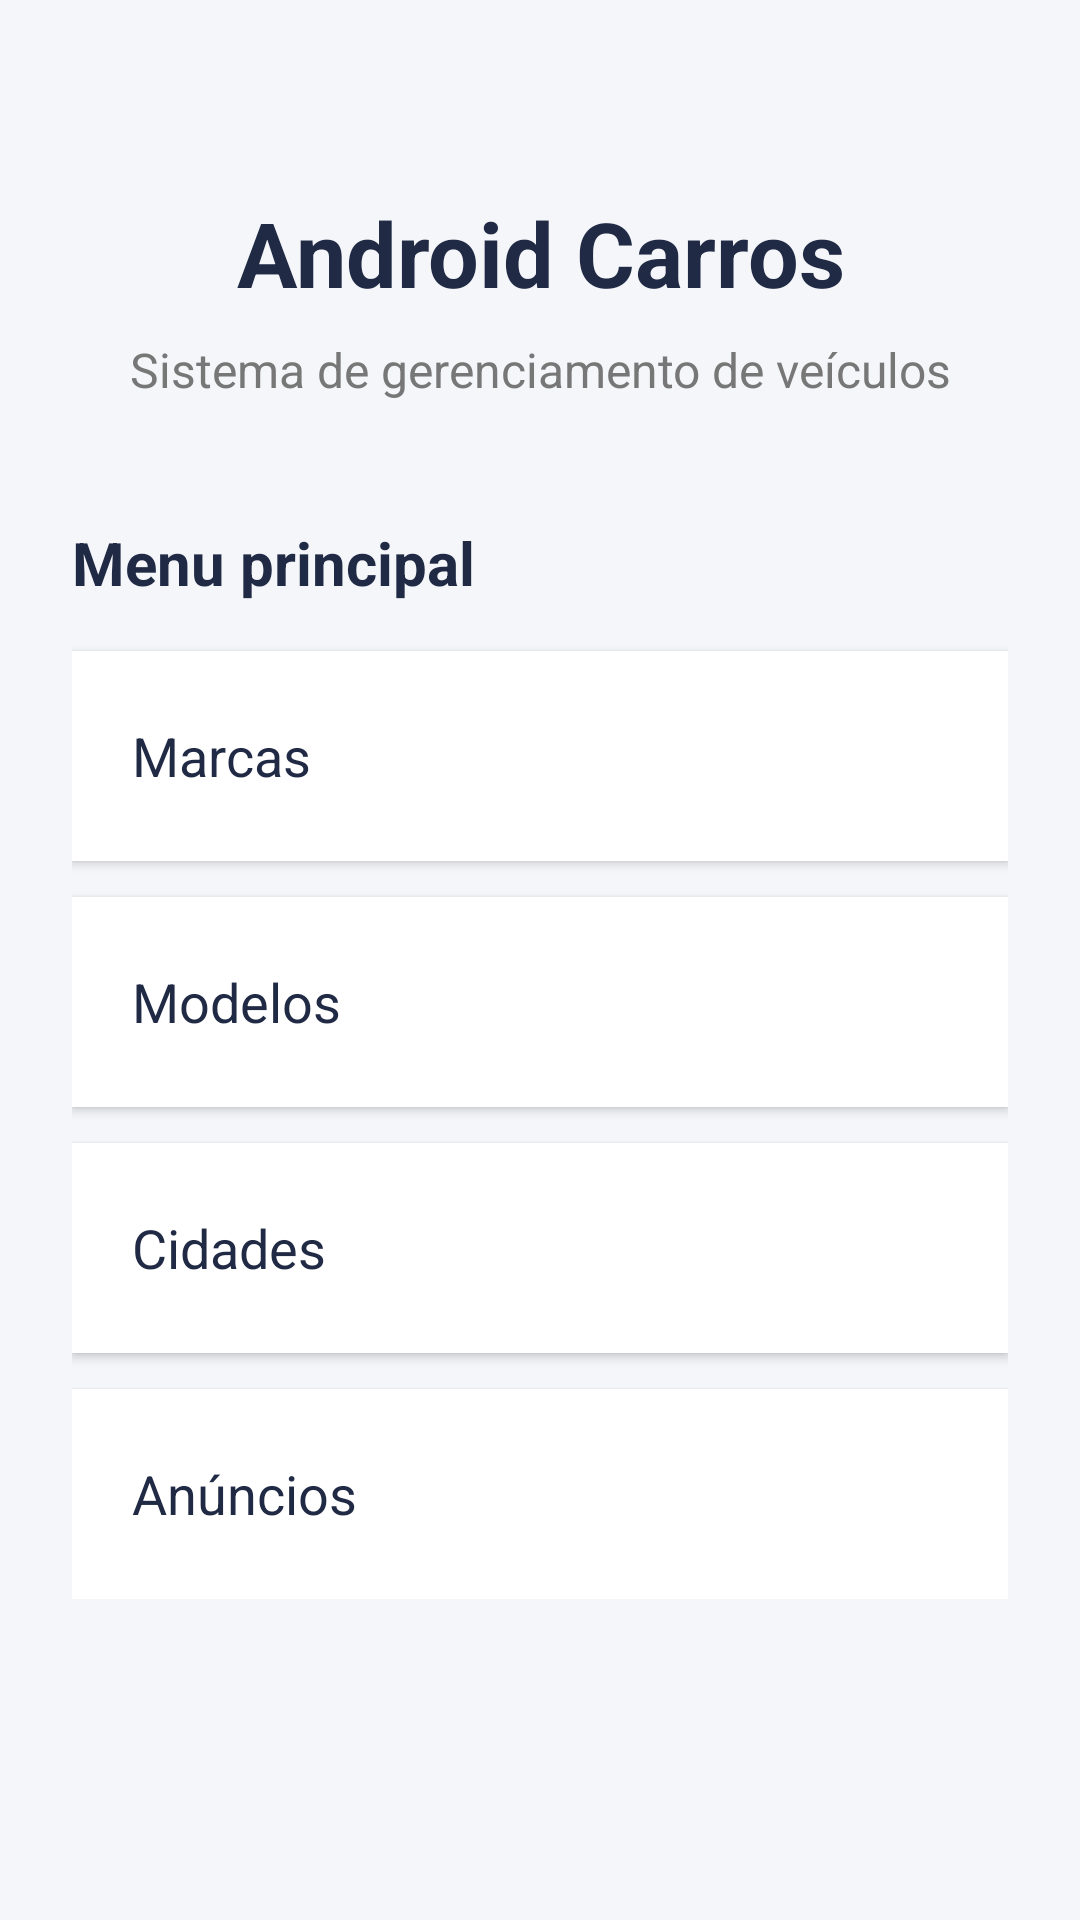

This screen was rendered from an Android layout file. Write that file and the resources it references.
<!-- AndroidManifest.xml: application theme Theme.Androidcarros -->
<!-- res/layout/activity_main.xml -->
<?xml version="1.0" encoding="utf-8"?>
<ScrollView xmlns:android="http://schemas.android.com/apk/res/android"
    android:layout_width="match_parent"
    android:layout_height="match_parent"
    android:background="#F5F6FA">

    <LinearLayout
        android:layout_width="match_parent"
        android:layout_height="wrap_content"
        android:orientation="vertical"
        android:padding="24dp">

        <TextView
            android:layout_width="match_parent"
            android:layout_height="wrap_content"
            android:text="@string/titulo_aplicativo"
            android:textColor="#202A44"
            android:textSize="30sp"
            android:textStyle="bold"
            android:gravity="center"
            android:layout_marginTop="40dp" />

        <TextView
            android:layout_width="match_parent"
            android:layout_height="wrap_content"
            android:text="@string/subtitulo_aplicativo"
            android:textColor="#777777"
            android:textSize="16sp"
            android:gravity="center"
            android:layout_marginTop="8dp"
            android:layout_marginBottom="40dp" />

        <TextView
            android:layout_width="match_parent"
            android:layout_height="wrap_content"
            android:text="@string/titulo_menu"
            android:textColor="#202A44"
            android:textSize="20sp"
            android:textStyle="bold"
            android:layout_marginBottom="16dp" />

        <TextView
            android:id="@+id/menuMarcas"
            android:layout_width="match_parent"
            android:layout_height="70dp"
            android:background="#FFFFFF"
            android:gravity="center_vertical"
            android:padding="20dp"
            android:text="@string/menu_marcas"
            android:textColor="#202A44"
            android:textSize="18sp"
            android:elevation="2dp" />

        <TextView
            android:id="@+id/menuModelos"
            android:layout_width="match_parent"
            android:layout_height="70dp"
            android:layout_marginTop="12dp"
            android:background="#FFFFFF"
            android:gravity="center_vertical"
            android:padding="20dp"
            android:text="@string/menu_modelos"
            android:textColor="#202A44"
            android:textSize="18sp"
            android:elevation="2dp" />

        <TextView
            android:id="@+id/menuCidades"
            android:layout_width="match_parent"
            android:layout_height="70dp"
            android:layout_marginTop="12dp"
            android:background="#FFFFFF"
            android:gravity="center_vertical"
            android:padding="20dp"
            android:text="@string/menu_cidades"
            android:textColor="#202A44"
            android:textSize="18sp"
            android:elevation="2dp" />

        <TextView
            android:id="@+id/menuAnuncios"
            android:layout_width="match_parent"
            android:layout_height="70dp"
            android:layout_marginTop="12dp"
            android:background="#FFFFFF"
            android:gravity="center_vertical"
            android:padding="20dp"
            android:text="@string/menu_anuncios"
            android:textColor="#202A44"
            android:textSize="18sp"
            android:elevation="2dp" />

    </LinearLayout>
</ScrollView>
<!-- resources referenced by this layout -->
<resources>
  <string name="menu_anuncios">Anúncios</string>
  <string name="menu_cidades">Cidades</string>
  <string name="menu_marcas">Marcas</string>
  <string name="menu_modelos">Modelos</string>
  <string name="subtitulo_aplicativo">Sistema de gerenciamento de veículos</string>
  <string name="titulo_aplicativo">Android Carros</string>
  <string name="titulo_menu">Menu principal</string>
  <style name="Theme.Androidcarros" parent="Base.Theme.Androidcarros" />
  <style name="Base.Theme.Androidcarros" parent="Theme.Material3.DayNight.NoActionBar">
          
          
      </style>
</resources>
